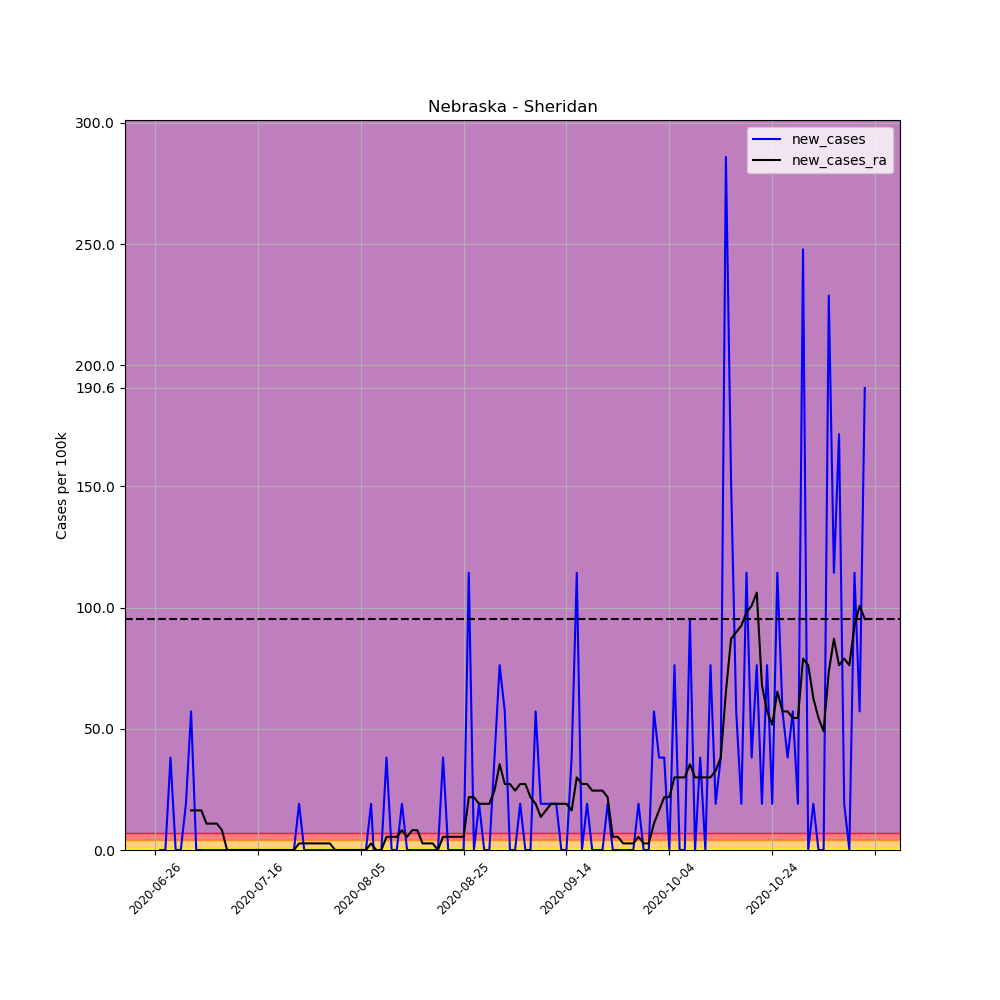

The file beside this chart, header and first rows:
, date, county, state, fips, cases, deaths, COUNTY, STNAME, CTYNAME, POPESTIMATE2019, per_100k, per_100k_ra, new_cases, new_cases_ra
688942, 2020-06-26, Sheridan, Nebraska, 31161, 2, 0, 161, Nebraska, Sheridan, 5246, 38.12, , , 
688943, 2020-06-27, Sheridan, Nebraska, 31161, 2, 0, 161, Nebraska, Sheridan, 5246, 38.12, , 0.0, 
688944, 2020-06-28, Sheridan, Nebraska, 31161, 2, 0, 161, Nebraska, Sheridan, 5246, 38.12, , 0.0, 
688945, 2020-06-29, Sheridan, Nebraska, 31161, 4, 0, 161, Nebraska, Sheridan, 5246, 76.25, , 38.12, 
688946, 2020-06-30, Sheridan, Nebraska, 31161, 4, 0, 161, Nebraska, Sheridan, 5246, 76.25, , 0.0, 
688947, 2020-07-01, Sheridan, Nebraska, 31161, 4, 0, 161, Nebraska, Sheridan, 5246, 76.25, , 0.0, 
688948, 2020-07-02, Sheridan, Nebraska, 31161, 5, 0, 161, Nebraska, Sheridan, 5246, 95.31, 62.63, 19.06, 
688949, 2020-07-03, Sheridan, Nebraska, 31161, 8, 0, 161, Nebraska, Sheridan, 5246, 152.5, 78.97, 57.19, 16.34
688950, 2020-07-04, Sheridan, Nebraska, 31161, 8, 0, 161, Nebraska, Sheridan, 5246, 152.5, 95.31, 0.0, 16.34
688951, 2020-07-05, Sheridan, Nebraska, 31161, 8, 0, 161, Nebraska, Sheridan, 5246, 152.5, 111.6, 0.0, 16.34
688952, 2020-07-06, Sheridan, Nebraska, 31161, 8, 0, 161, Nebraska, Sheridan, 5246, 152.5, 122.5, 0.0, 10.89
688953, 2020-07-07, Sheridan, Nebraska, 31161, 8, 0, 161, Nebraska, Sheridan, 5246, 152.5, 133.4, 0.0, 10.89
688954, 2020-07-08, Sheridan, Nebraska, 31161, 8, 0, 161, Nebraska, Sheridan, 5246, 152.5, 144.3, 0.0, 10.89
688955, 2020-07-09, Sheridan, Nebraska, 31161, 8, 0, 161, Nebraska, Sheridan, 5246, 152.5, 152.5, 0.0, 8.169
688956, 2020-07-10, Sheridan, Nebraska, 31161, 8, 0, 161, Nebraska, Sheridan, 5246, 152.5, 152.5, 0.0, 2.0301221021717147e-15
688957, 2020-07-11, Sheridan, Nebraska, 31161, 8, 0, 161, Nebraska, Sheridan, 5246, 152.5, 152.5, 0.0, 2.0301221021717147e-15
688958, 2020-07-12, Sheridan, Nebraska, 31161, 8, 0, 161, Nebraska, Sheridan, 5246, 152.5, 152.5, 0.0, 2.0301221021717147e-15
688959, 2020-07-13, Sheridan, Nebraska, 31161, 8, 0, 161, Nebraska, Sheridan, 5246, 152.5, 152.5, 0.0, 2.0301221021717147e-15
688960, 2020-07-14, Sheridan, Nebraska, 31161, 8, 0, 161, Nebraska, Sheridan, 5246, 152.5, 152.5, 0.0, 2.0301221021717147e-15
688961, 2020-07-15, Sheridan, Nebraska, 31161, 8, 0, 161, Nebraska, Sheridan, 5246, 152.5, 152.5, 0.0, 2.0301221021717147e-15
688962, 2020-07-16, Sheridan, Nebraska, 31161, 8, 0, 161, Nebraska, Sheridan, 5246, 152.5, 152.5, 0.0, 2.0301221021717147e-15
688963, 2020-07-17, Sheridan, Nebraska, 31161, 8, 0, 161, Nebraska, Sheridan, 5246, 152.5, 152.5, 0.0, 2.0301221021717147e-15
688964, 2020-07-18, Sheridan, Nebraska, 31161, 8, 0, 161, Nebraska, Sheridan, 5246, 152.5, 152.5, 0.0, 2.0301221021717147e-15
688965, 2020-07-19, Sheridan, Nebraska, 31161, 8, 0, 161, Nebraska, Sheridan, 5246, 152.5, 152.5, 0.0, 2.0301221021717147e-15
688966, 2020-07-20, Sheridan, Nebraska, 31161, 8, 0, 161, Nebraska, Sheridan, 5246, 152.5, 152.5, 0.0, 2.0301221021717147e-15
688967, 2020-07-21, Sheridan, Nebraska, 31161, 8, 0, 161, Nebraska, Sheridan, 5246, 152.5, 152.5, 0.0, 2.0301221021717147e-15
688968, 2020-07-22, Sheridan, Nebraska, 31161, 8, 0, 161, Nebraska, Sheridan, 5246, 152.5, 152.5, 0.0, 2.0301221021717147e-15
688969, 2020-07-23, Sheridan, Nebraska, 31161, 8, 0, 161, Nebraska, Sheridan, 5246, 152.5, 152.5, 0.0, 2.0301221021717147e-15
688970, 2020-07-24, Sheridan, Nebraska, 31161, 9, 0, 161, Nebraska, Sheridan, 5246, 171.6, 155.2, 19.06, 2.723
688971, 2020-07-25, Sheridan, Nebraska, 31161, 9, 0, 161, Nebraska, Sheridan, 5246, 171.6, 157.9, 0.0, 2.723
688972, 2020-07-26, Sheridan, Nebraska, 31161, 9, 0, 161, Nebraska, Sheridan, 5246, 171.6, 160.7, 0.0, 2.723
688973, 2020-07-27, Sheridan, Nebraska, 31161, 9, 0, 161, Nebraska, Sheridan, 5246, 171.6, 163.4, 0.0, 2.723
688974, 2020-07-28, Sheridan, Nebraska, 31161, 9, 0, 161, Nebraska, Sheridan, 5246, 171.6, 166.1, 0.0, 2.723
688975, 2020-07-29, Sheridan, Nebraska, 31161, 9, 0, 161, Nebraska, Sheridan, 5246, 171.6, 168.8, 0.0, 2.723
688976, 2020-07-30, Sheridan, Nebraska, 31161, 9, 0, 161, Nebraska, Sheridan, 5246, 171.6, 171.6, 0.0, 2.723
688977, 2020-07-31, Sheridan, Nebraska, 31161, 9, 0, 161, Nebraska, Sheridan, 5246, 171.6, 171.6, 0.0, 2.0301221021717147e-15
688978, 2020-08-01, Sheridan, Nebraska, 31161, 9, 0, 161, Nebraska, Sheridan, 5246, 171.6, 171.6, 0.0, 2.0301221021717147e-15
688979, 2020-08-02, Sheridan, Nebraska, 31161, 9, 0, 161, Nebraska, Sheridan, 5246, 171.6, 171.6, 0.0, 2.0301221021717147e-15
688980, 2020-08-03, Sheridan, Nebraska, 31161, 9, 0, 161, Nebraska, Sheridan, 5246, 171.6, 171.6, 0.0, 2.0301221021717147e-15
688981, 2020-08-04, Sheridan, Nebraska, 31161, 9, 0, 161, Nebraska, Sheridan, 5246, 171.6, 171.6, 0.0, 2.0301221021717147e-15
688982, 2020-08-05, Sheridan, Nebraska, 31161, 9, 0, 161, Nebraska, Sheridan, 5246, 171.6, 171.6, 0.0, 2.0301221021717147e-15
688983, 2020-08-06, Sheridan, Nebraska, 31161, 9, 0, 161, Nebraska, Sheridan, 5246, 171.6, 171.6, 0.0, 2.0301221021717147e-15
688984, 2020-08-07, Sheridan, Nebraska, 31161, 10, 0, 161, Nebraska, Sheridan, 5246, 190.6, 174.3, 19.06, 2.723
688985, 2020-08-08, Sheridan, Nebraska, 31161, 9, 0, 161, Nebraska, Sheridan, 5246, 171.6, 174.3, -19.06, 2.0301221021717147e-15
688986, 2020-08-09, Sheridan, Nebraska, 31161, 9, 0, 161, Nebraska, Sheridan, 5246, 171.6, 174.3, 0.0, 2.0301221021717147e-15
688987, 2020-08-10, Sheridan, Nebraska, 31161, 11, 0, 161, Nebraska, Sheridan, 5246, 209.7, 179.7, 38.12, 5.446
688988, 2020-08-11, Sheridan, Nebraska, 31161, 11, 0, 161, Nebraska, Sheridan, 5246, 209.7, 185.2, 0.0, 5.446
688989, 2020-08-12, Sheridan, Nebraska, 31161, 11, 0, 161, Nebraska, Sheridan, 5246, 209.7, 190.6, 0.0, 5.446
688990, 2020-08-13, Sheridan, Nebraska, 31161, 12, 0, 161, Nebraska, Sheridan, 5246, 228.7, 198.8, 19.06, 8.169
688991, 2020-08-14, Sheridan, Nebraska, 31161, 12, 0, 161, Nebraska, Sheridan, 5246, 228.7, 204.2, 0.0, 5.446
688992, 2020-08-15, Sheridan, Nebraska, 31161, 12, 0, 161, Nebraska, Sheridan, 5246, 228.7, 212.4, 0.0, 8.169
688993, 2020-08-16, Sheridan, Nebraska, 31161, 12, 0, 161, Nebraska, Sheridan, 5246, 228.7, 220.6, 0.0, 8.169
688994, 2020-08-17, Sheridan, Nebraska, 31161, 12, 0, 161, Nebraska, Sheridan, 5246, 228.7, 223.3, 0.0, 2.723
688995, 2020-08-18, Sheridan, Nebraska, 31161, 12, 0, 161, Nebraska, Sheridan, 5246, 228.7, 226, 0.0, 2.723
688996, 2020-08-19, Sheridan, Nebraska, 31161, 12, 0, 161, Nebraska, Sheridan, 5246, 228.7, 228.7, 0.0, 2.723
688997, 2020-08-20, Sheridan, Nebraska, 31161, 12, 0, 161, Nebraska, Sheridan, 5246, 228.7, 228.7, 0.0, 2.0301221021717147e-15
688998, 2020-08-21, Sheridan, Nebraska, 31161, 14, 0, 161, Nebraska, Sheridan, 5246, 266.9, 234.2, 38.12, 5.446
688999, 2020-08-22, Sheridan, Nebraska, 31161, 14, 0, 161, Nebraska, Sheridan, 5246, 266.9, 239.6, 0.0, 5.446
689000, 2020-08-23, Sheridan, Nebraska, 31161, 14, 0, 161, Nebraska, Sheridan, 5246, 266.9, 245.1, 0.0, 5.446
689001, 2020-08-24, Sheridan, Nebraska, 31161, 14, 0, 161, Nebraska, Sheridan, 5246, 266.9, 250.5, 0.0, 5.446
... 79 more rows
